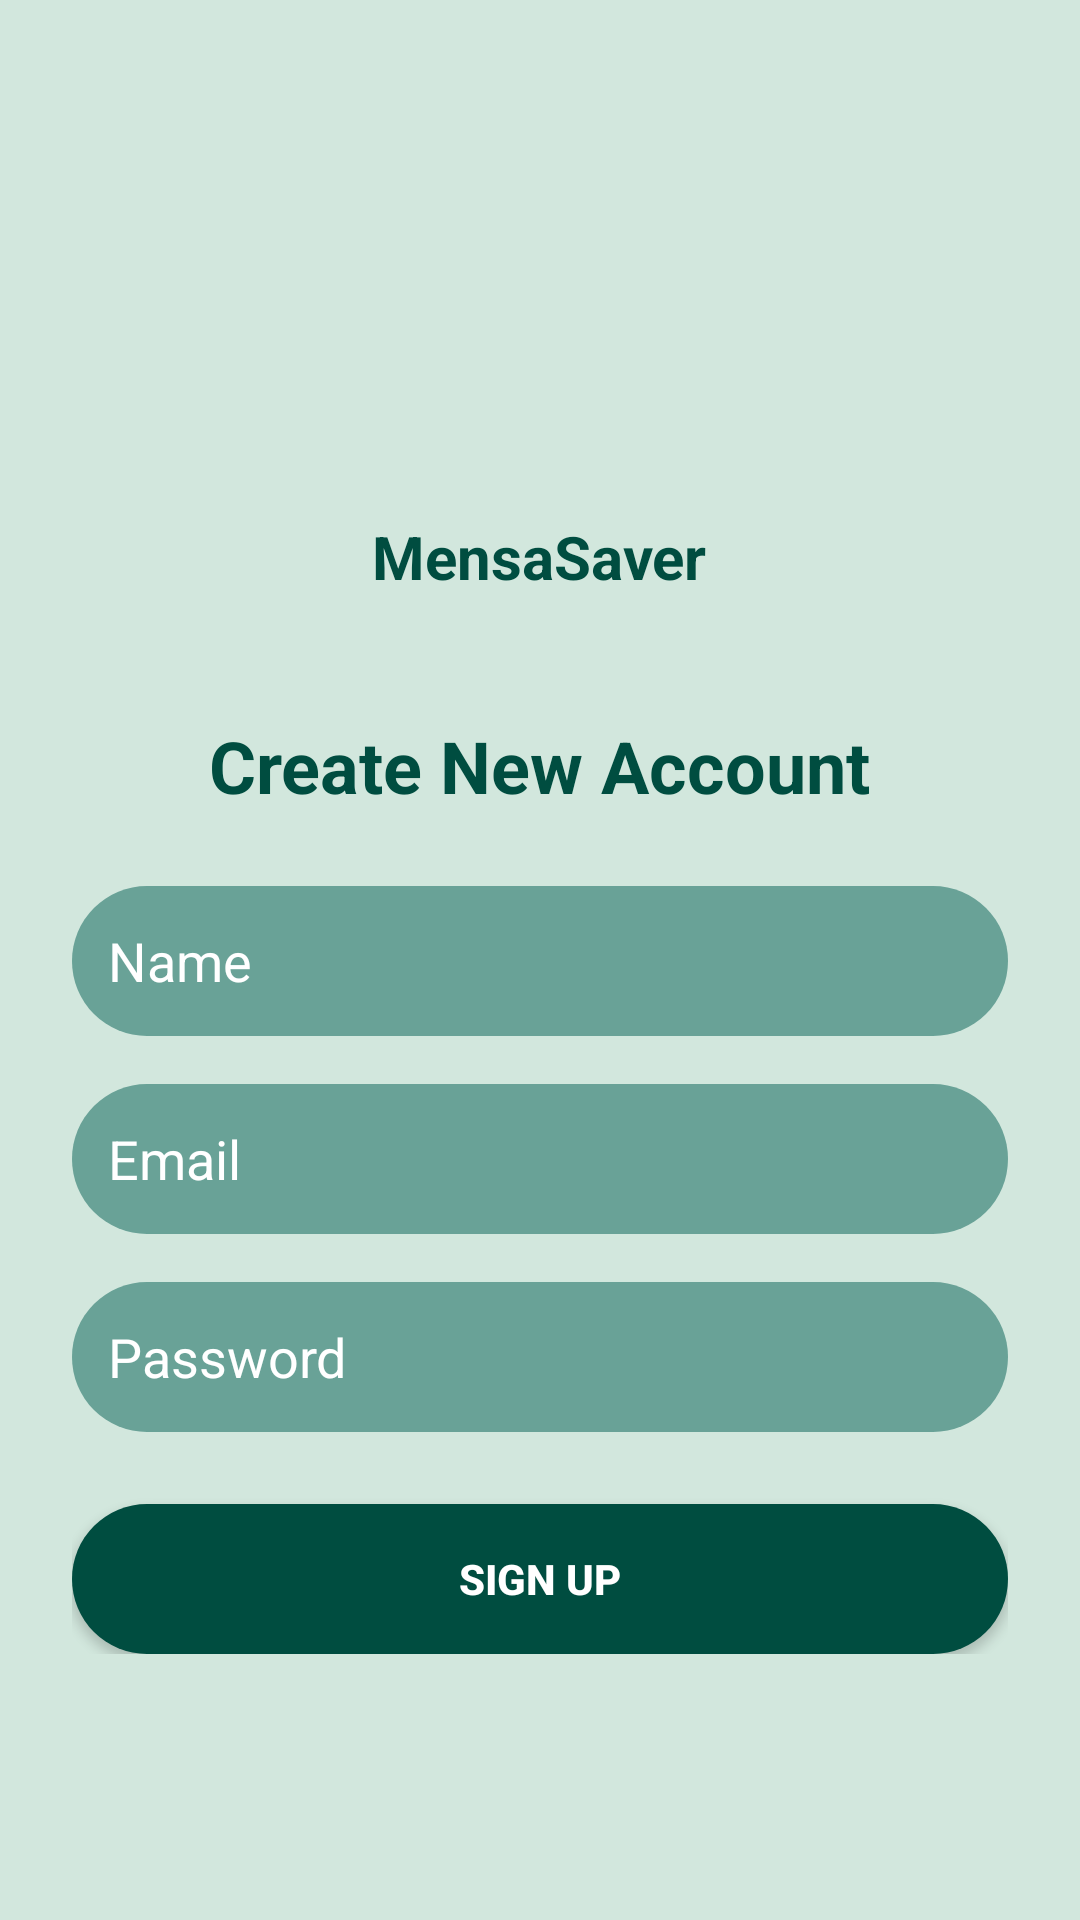

Produce the Android XML layout that renders to this screen, including the resource entries it uses.
<!-- AndroidManifest.xml: application theme Theme.MensaSaver -->
<!-- res/layout/activity_sign_up.xml -->
<?xml version="1.0" encoding="utf-8"?>
<ScrollView xmlns:android="http://schemas.android.com/apk/res/android"
android:layout_width="match_parent"
android:layout_height="match_parent"
    android:id="@+id/scrollView"
android:background="#D2E7DD"
android:padding="24dp">

<LinearLayout
    android:layout_width="match_parent"
    android:layout_height="wrap_content"
    android:orientation="vertical"
    android:gravity="center_horizontal">

    
    <ImageView
        android:layout_width="100dp"
        android:layout_height="100dp"
        android:src="@drawable/ic_launcher_foreground"
        android:layout_marginTop="40dp" />

    
    <TextView
        android:layout_width="wrap_content"
        android:layout_height="wrap_content"
        android:text="MensaSaver"
        android:textSize="20sp"
        android:textStyle="bold"
        android:layout_marginTop="8dp"
        android:textColor="#004D40" />

    
    <TextView
        android:layout_width="wrap_content"
        android:layout_height="wrap_content"
        android:text="Create New Account"
        android:textSize="24sp"
        android:textStyle="bold"
        android:layout_marginTop="40dp"
        android:textColor="#004D40" />

    
    <EditText
        android:id="@+id/etName"
        android:layout_width="match_parent"
        android:layout_height="50dp"
        android:hint="Name"
        android:background="@drawable/rounded_edittext"
        android:padding="12dp"
        android:textColorHint="#ffffff"
        android:textColor="#ffffff"
        android:layout_marginTop="24dp" />

    
    <EditText
        android:id="@+id/etEmail"
        android:layout_width="match_parent"
        android:layout_height="50dp"
        android:hint="Email"
        android:inputType="textEmailAddress"
        android:background="@drawable/rounded_edittext"
        android:padding="12dp"
        android:textColorHint="#ffffff"
        android:textColor="#ffffff"
        android:layout_marginTop="16dp" />

    
    <EditText
        android:id="@+id/etPassword"
        android:layout_width="match_parent"
        android:layout_height="50dp"
        android:hint="Password"
        android:inputType="textPassword"
        android:background="@drawable/rounded_edittext"
        android:padding="12dp"
        android:textColorHint="#ffffff"
        android:textColor="#ffffff"
        android:layout_marginTop="16dp"
        android:layout_marginBottom="24dp" />

    
    <Button
        android:id="@+id/btnSignUp"
        android:layout_width="match_parent"
        android:layout_height="50dp"
        android:text="Sign Up"
        android:textStyle="bold"
        android:textColor="#ffffff"
        android:background="@drawable/rounded_button_darkgreen" />
</LinearLayout>
</ScrollView>
<!-- resources referenced by this layout -->
<resources>
  <!-- drawable rounded_button_darkgreen (drawable) -->
  <?xml version="1.0" encoding="utf-8"?>
  
  <shape xmlns:android="http://schemas.android.com/apk/res/android"
      android:shape="rectangle">
      <solid android:color="#004D40" />
      <corners android:radius="25dp" />
  </shape>
  <!-- drawable rounded_edittext (drawable) -->
  <?xml version="1.0" encoding="utf-8"?>
  
  <shape xmlns:android="http://schemas.android.com/apk/res/android"
      android:shape="rectangle">
      <solid android:color="#69A297" />
      <corners android:radius="25dp" />
  </shape>
  <style name="Theme.MensaSaver" parent="Base.Theme.MensaSaver" />
  <style name="Base.Theme.MensaSaver" parent="Theme.Material3.DayNight.NoActionBar">
          
          
      </style>
</resources>
